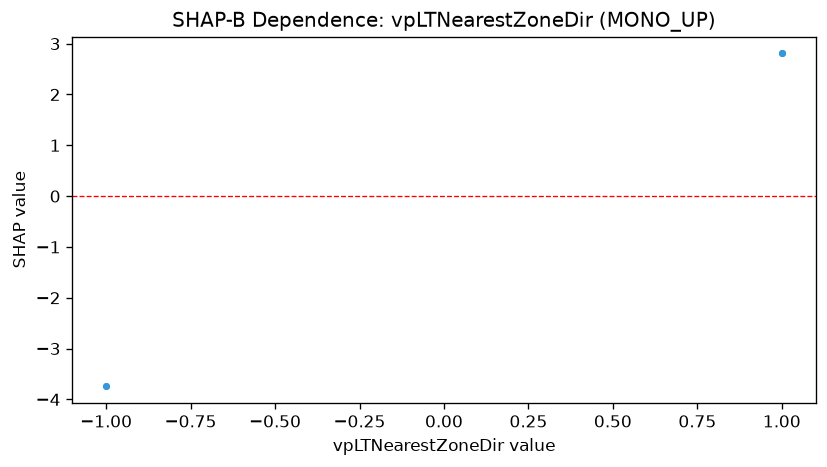

Values plotted in this chart, from the file beside it:
feature_value, shap_value
-1.0, -3.743
1.0, 2.808
1.0, 2.808
-1.0, -3.743
-1.0, -3.743
-1.0, -3.743
-1.0, -3.743
-1.0, -3.743
-1.0, -3.743
-1.0, -3.743
1.0, 2.808
1.0, 2.808
1.0, 2.808
1.0, 2.808
-1.0, -3.743
-1.0, -3.743
1.0, 2.808
1.0, 2.808
-1.0, -3.743
-1.0, -3.743
-1.0, -3.743
-1.0, -3.743
-1.0, -3.743
-1.0, -3.743
-1.0, -3.743
-1.0, -3.743
-1.0, -3.743
1.0, 2.808
1.0, 2.808
1.0, 2.808
1.0, 2.808
1.0, 2.808
1.0, 2.808
1.0, 2.808
1.0, 2.808
1.0, 2.808
1.0, 2.808
-1.0, -3.743
1.0, 2.808
-1.0, -3.743
-1.0, -3.743
-1.0, -3.743
1.0, 2.808
1.0, 2.808
1.0, 2.808
1.0, 2.808
1.0, 2.808
1.0, 2.808
1.0, 2.808
-1.0, -3.743
1.0, 2.808
1.0, 2.808
1.0, 2.808
1.0, 2.808
1.0, 2.808
1.0, 2.808
